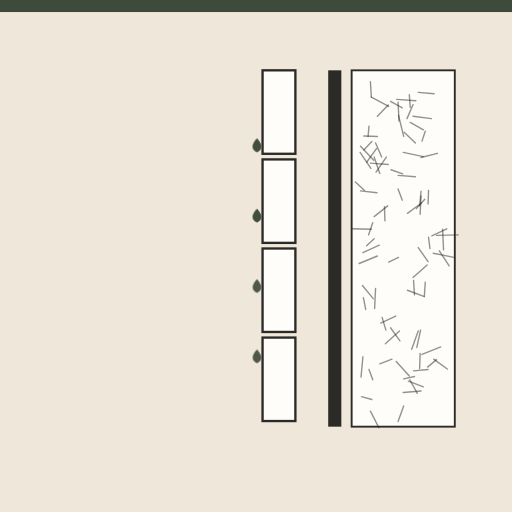
t = 0.00 s
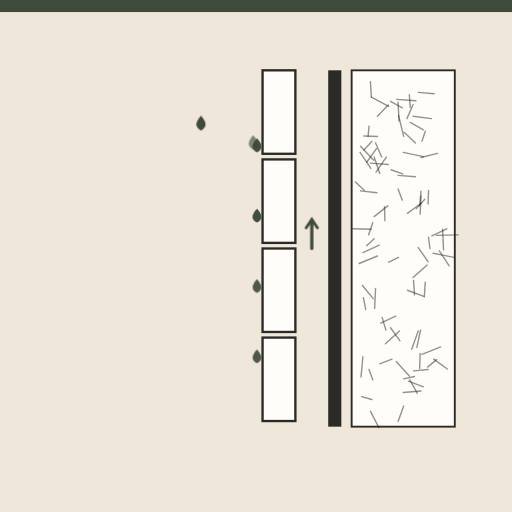
t = 1.38 s
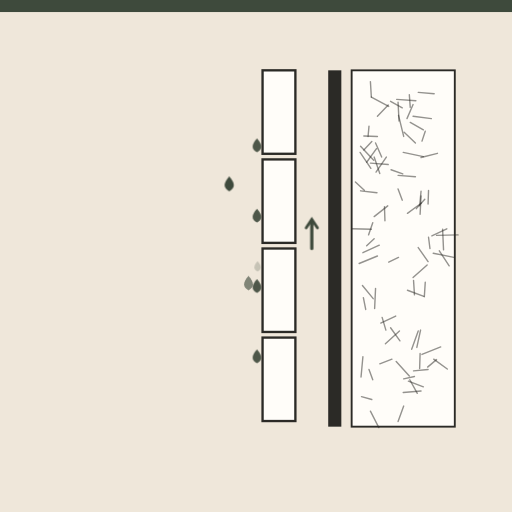
t = 2.78 s
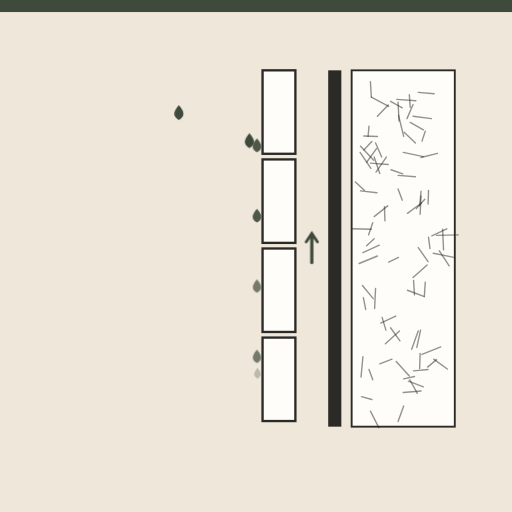
t = 4.10 s
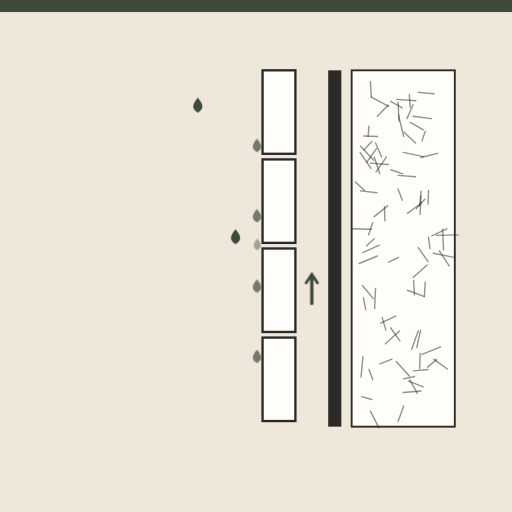
t = 5.28 s
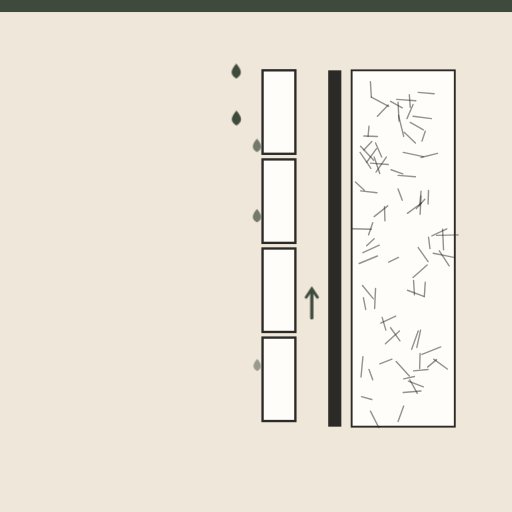
t = 6.61 s

The animated SVG that drew these frames (rendered in a browser with its animation timeline set to each time). Animation: 26 CSS @keyframes rules; one cycle of 8.00 s, repeats indefinitely.

<svg xmlns="http://www.w3.org/2000/svg" viewBox="0 0 1092 1092" role="img" aria-label="Planchas de fibrocemento: la fachada resiste la lluvia y ventila"><style>.b{transform-box:fill-box;transform-origin:center}@keyframes k1{0.000%{opacity:0;transform:translate(300px,120px) scale(1,1)}1.250%{opacity:0;transform:translate(300px,120px) scale(1,1)}2.500%{opacity:1;transform:translate(300px,120px) scale(1,1)}16.250%{opacity:1;transform:translate(540px,300px) scale(1,1)}18.750%{opacity:0.0;transform:translate(540px,310px) scale(0.9,0.9)}18.875%{opacity:0.0;transform:translate(540px,310px) scale(0.9,0.9)}100.000%{opacity:0.0;transform:translate(540px,310px) scale(0.9,0.9)}}.k1{animation:k1 8.0s linear infinite}@keyframes k2{0.000%{opacity:0.7;transform:translate(548px,310px) scale(0.9,0.9)}17.500%{opacity:0.7;transform:translate(548px,310px) scale(0.9,0.9)}30.000%{opacity:0;transform:translate(550px,520px) scale(0.6,0.6)}30.125%{opacity:0;transform:translate(550px,520px) scale(0.6,0.6)}100.000%{opacity:0;transform:translate(550px,520px) scale(0.6,0.6)}}.k2{animation:k2 8.0s linear infinite}@keyframes k3{0.000%{opacity:0;transform:translate(350px,120px) scale(1,1)}10.000%{opacity:0;transform:translate(350px,120px) scale(1,1)}11.250%{opacity:1;transform:translate(350px,120px) scale(1,1)}25.000%{opacity:1;transform:translate(532px,450px) scale(1,1)}27.500%{opacity:0.0;transform:translate(540px,460px) scale(0.9,0.9)}27.625%{opacity:0.0;transform:translate(540px,460px) scale(0.9,0.9)}100.000%{opacity:0.0;transform:translate(540px,460px) scale(0.9,0.9)}}.k3{animation:k3 8.0s linear infinite}@keyframes k4{0.000%{opacity:0.7;transform:translate(548px,460px) scale(0.9,0.9)}26.250%{opacity:0.7;transform:translate(548px,460px) scale(0.9,0.9)}38.750%{opacity:0;transform:translate(550px,620px) scale(0.6,0.6)}38.875%{opacity:0;transform:translate(550px,620px) scale(0.6,0.6)}100.000%{opacity:0;transform:translate(550px,620px) scale(0.6,0.6)}}.k4{animation:k4 8.0s linear infinite}@keyframes k5{0.000%{opacity:0;transform:translate(400px,120px) scale(1,1)}18.750%{opacity:0;transform:translate(400px,120px) scale(1,1)}20.000%{opacity:1;transform:translate(400px,120px) scale(1,1)}33.750%{opacity:1;transform:translate(524px,600px) scale(1,1)}36.250%{opacity:0.0;transform:translate(540px,610px) scale(0.9,0.9)}36.375%{opacity:0.0;transform:translate(540px,610px) scale(0.9,0.9)}100.000%{opacity:0.0;transform:translate(540px,610px) scale(0.9,0.9)}}.k5{animation:k5 8.0s linear infinite}@keyframes k6{0.000%{opacity:0.7;transform:translate(548px,610px) scale(0.9,0.9)}35.000%{opacity:0.7;transform:translate(548px,610px) scale(0.9,0.9)}47.500%{opacity:0;transform:translate(550px,720px) scale(0.6,0.6)}47.625%{opacity:0;transform:translate(550px,720px) scale(0.6,0.6)}100.000%{opacity:0;transform:translate(550px,720px) scale(0.6,0.6)}}.k6{animation:k6 8.0s linear infinite}@keyframes k7{0.000%{opacity:0;transform:translate(450px,120px) scale(1,1)}27.500%{opacity:0;transform:translate(450px,120px) scale(1,1)}28.750%{opacity:1;transform:translate(450px,120px) scale(1,1)}42.500%{opacity:1;transform:translate(540px,750px) scale(1,1)}45.000%{opacity:0.0;transform:translate(540px,760px) scale(0.9,0.9)}45.125%{opacity:0.0;transform:translate(540px,760px) scale(0.9,0.9)}100.000%{opacity:0.0;transform:translate(540px,760px) scale(0.9,0.9)}}.k7{animation:k7 8.0s linear infinite}@keyframes k8{0.000%{opacity:0.7;transform:translate(548px,760px) scale(0.9,0.9)}43.750%{opacity:0.7;transform:translate(548px,760px) scale(0.9,0.9)}56.250%{opacity:0;transform:translate(550px,820px) scale(0.6,0.6)}56.375%{opacity:0;transform:translate(550px,820px) scale(0.6,0.6)}100.000%{opacity:0;transform:translate(550px,820px) scale(0.6,0.6)}}.k8{animation:k8 8.0s linear infinite}@keyframes k9{0.000%{opacity:0;transform:translate(500px,120px) scale(1,1)}36.250%{opacity:0;transform:translate(500px,120px) scale(1,1)}37.500%{opacity:1;transform:translate(500px,120px) scale(1,1)}51.250%{opacity:1;transform:translate(532px,300px) scale(1,1)}53.750%{opacity:0.0;transform:translate(540px,310px) scale(0.9,0.9)}53.875%{opacity:0.0;transform:translate(540px,310px) scale(0.9,0.9)}100.000%{opacity:0.0;transform:translate(540px,310px) scale(0.9,0.9)}}.k9{animation:k9 8.0s linear infinite}@keyframes k10{0.000%{opacity:0.7;transform:translate(548px,310px) scale(0.9,0.9)}52.500%{opacity:0.7;transform:translate(548px,310px) scale(0.9,0.9)}65.000%{opacity:0;transform:translate(550px,520px) scale(0.6,0.6)}65.125%{opacity:0;transform:translate(550px,520px) scale(0.6,0.6)}100.000%{opacity:0;transform:translate(550px,520px) scale(0.6,0.6)}}.k10{animation:k10 8.0s linear infinite}@keyframes k11{0.000%{opacity:0;transform:translate(300px,120px) scale(1,1)}45.000%{opacity:0;transform:translate(300px,120px) scale(1,1)}46.250%{opacity:1;transform:translate(300px,120px) scale(1,1)}60.000%{opacity:1;transform:translate(524px,450px) scale(1,1)}62.500%{opacity:0.0;transform:translate(540px,460px) scale(0.9,0.9)}62.625%{opacity:0.0;transform:translate(540px,460px) scale(0.9,0.9)}100.000%{opacity:0.0;transform:translate(540px,460px) scale(0.9,0.9)}}.k11{animation:k11 8.0s linear infinite}@keyframes k12{0.000%{opacity:0.7;transform:translate(548px,460px) scale(0.9,0.9)}61.250%{opacity:0.7;transform:translate(548px,460px) scale(0.9,0.9)}73.750%{opacity:0;transform:translate(550px,620px) scale(0.6,0.6)}73.875%{opacity:0;transform:translate(550px,620px) scale(0.6,0.6)}100.000%{opacity:0;transform:translate(550px,620px) scale(0.6,0.6)}}.k12{animation:k12 8.0s linear infinite}@keyframes k13{0.000%{opacity:0;transform:translate(350px,120px) scale(1,1)}53.750%{opacity:0;transform:translate(350px,120px) scale(1,1)}55.000%{opacity:1;transform:translate(350px,120px) scale(1,1)}68.750%{opacity:1;transform:translate(540px,600px) scale(1,1)}71.250%{opacity:0.0;transform:translate(540px,610px) scale(0.9,0.9)}71.375%{opacity:0.0;transform:translate(540px,610px) scale(0.9,0.9)}100.000%{opacity:0.0;transform:translate(540px,610px) scale(0.9,0.9)}}.k13{animation:k13 8.0s linear infinite}@keyframes k14{0.000%{opacity:0.7;transform:translate(548px,610px) scale(0.9,0.9)}70.000%{opacity:0.7;transform:translate(548px,610px) scale(0.9,0.9)}82.500%{opacity:0;transform:translate(550px,720px) scale(0.6,0.6)}82.625%{opacity:0;transform:translate(550px,720px) scale(0.6,0.6)}100.000%{opacity:0;transform:translate(550px,720px) scale(0.6,0.6)}}.k14{animation:k14 8.0s linear infinite}@keyframes k15{0.000%{opacity:0;transform:translate(400px,120px) scale(1,1)}62.500%{opacity:0;transform:translate(400px,120px) scale(1,1)}63.750%{opacity:1;transform:translate(400px,120px) scale(1,1)}77.500%{opacity:1;transform:translate(532px,750px) scale(1,1)}80.000%{opacity:0.0;transform:translate(540px,760px) scale(0.9,0.9)}80.125%{opacity:0.0;transform:translate(540px,760px) scale(0.9,0.9)}100.000%{opacity:0.0;transform:translate(540px,760px) scale(0.9,0.9)}}.k15{animation:k15 8.0s linear infinite}@keyframes k16{0.000%{opacity:0.7;transform:translate(548px,760px) scale(0.9,0.9)}78.750%{opacity:0.7;transform:translate(548px,760px) scale(0.9,0.9)}91.250%{opacity:0;transform:translate(550px,820px) scale(0.6,0.6)}91.375%{opacity:0;transform:translate(550px,820px) scale(0.6,0.6)}100.000%{opacity:0;transform:translate(550px,820px) scale(0.6,0.6)}}.k16{animation:k16 8.0s linear infinite}@keyframes k17{0.000%{opacity:0;transform:translate(450px,120px) scale(1,1)}71.250%{opacity:0;transform:translate(450px,120px) scale(1,1)}72.500%{opacity:1;transform:translate(450px,120px) scale(1,1)}86.250%{opacity:1;transform:translate(524px,300px) scale(1,1)}88.750%{opacity:0.0;transform:translate(540px,310px) scale(0.9,0.9)}88.875%{opacity:0.0;transform:translate(540px,310px) scale(0.9,0.9)}100.000%{opacity:0.0;transform:translate(540px,310px) scale(0.9,0.9)}}.k17{animation:k17 8.0s linear infinite}@keyframes k18{0.000%{opacity:0.7;transform:translate(548px,310px) scale(0.9,0.9)}87.500%{opacity:0.7;transform:translate(548px,310px) scale(0.9,0.9)}100.000%{opacity:0;transform:translate(550px,520px) scale(0.6,0.6)}100.125%{opacity:0;transform:translate(550px,520px) scale(0.6,0.6)}}.k18{animation:k18 8.0s linear infinite}@keyframes k19{0.000%{opacity:0;transform:translate(500px,120px) scale(1,1)}80.000%{opacity:0;transform:translate(500px,120px) scale(1,1)}81.250%{opacity:1;transform:translate(500px,120px) scale(1,1)}95.000%{opacity:1;transform:translate(540px,450px) scale(1,1)}97.500%{opacity:0.0;transform:translate(540px,460px) scale(0.9,0.9)}97.625%{opacity:0.0;transform:translate(540px,460px) scale(0.9,0.9)}100.000%{opacity:0.0;transform:translate(540px,460px) scale(0.9,0.9)}}.k19{animation:k19 8.0s linear infinite}@keyframes k20{0.000%{opacity:0.7;transform:translate(548px,460px) scale(0.9,0.9)}96.250%{opacity:0.7;transform:translate(548px,460px) scale(0.9,0.9)}108.750%{opacity:0;transform:translate(550px,620px) scale(0.6,0.6)}108.875%{opacity:0;transform:translate(550px,620px) scale(0.6,0.6)}}.k20{animation:k20 8.0s linear infinite}@keyframes k21{0.000%{opacity:0;transform:translate(665px,880px) scale(1,1)}5.000%{opacity:0;transform:translate(665px,880px) scale(1,1)}6.250%{opacity:1;transform:translate(665px,880px) scale(1,1)}27.500%{opacity:1;transform:translate(665px,200px) scale(1,1)}28.750%{opacity:0;transform:translate(665px,180px) scale(1,1)}28.875%{opacity:0;transform:translate(665px,180px) scale(1,1)}100.000%{opacity:0;transform:translate(665px,180px) scale(1,1)}}.k21{animation:k21 8.0s linear infinite}@keyframes k22{0.000%{opacity:0;transform:translate(665px,880px) scale(1,1)}22.500%{opacity:0;transform:translate(665px,880px) scale(1,1)}23.750%{opacity:1;transform:translate(665px,880px) scale(1,1)}45.000%{opacity:1;transform:translate(665px,200px) scale(1,1)}46.250%{opacity:0;transform:translate(665px,180px) scale(1,1)}46.375%{opacity:0;transform:translate(665px,180px) scale(1,1)}100.000%{opacity:0;transform:translate(665px,180px) scale(1,1)}}.k22{animation:k22 8.0s linear infinite}@keyframes k23{0.000%{opacity:0;transform:translate(665px,880px) scale(1,1)}40.000%{opacity:0;transform:translate(665px,880px) scale(1,1)}41.250%{opacity:1;transform:translate(665px,880px) scale(1,1)}62.500%{opacity:1;transform:translate(665px,200px) scale(1,1)}63.750%{opacity:0;transform:translate(665px,180px) scale(1,1)}63.875%{opacity:0;transform:translate(665px,180px) scale(1,1)}100.000%{opacity:0;transform:translate(665px,180px) scale(1,1)}}.k23{animation:k23 8.0s linear infinite}@keyframes k24{0.000%{opacity:0;transform:translate(665px,880px) scale(1,1)}57.500%{opacity:0;transform:translate(665px,880px) scale(1,1)}58.750%{opacity:1;transform:translate(665px,880px) scale(1,1)}80.000%{opacity:1;transform:translate(665px,200px) scale(1,1)}81.250%{opacity:0;transform:translate(665px,180px) scale(1,1)}81.375%{opacity:0;transform:translate(665px,180px) scale(1,1)}100.000%{opacity:0;transform:translate(665px,180px) scale(1,1)}}.k24{animation:k24 8.0s linear infinite}@keyframes k25{0.000%{opacity:0;transform:translate(665px,880px) scale(1,1)}75.000%{opacity:0;transform:translate(665px,880px) scale(1,1)}76.250%{opacity:1;transform:translate(665px,880px) scale(1,1)}97.500%{opacity:1;transform:translate(665px,200px) scale(1,1)}98.750%{opacity:0;transform:translate(665px,180px) scale(1,1)}98.875%{opacity:0;transform:translate(665px,180px) scale(1,1)}100.000%{opacity:0;transform:translate(665px,180px) scale(1,1)}}.k25{animation:k25 8.0s linear infinite}@keyframes k26{0.000%{opacity:1}90.000%{opacity:1}98.750%{opacity:0}100.000%{opacity:0}}.k26{animation:k26 8.0s linear infinite}@media (prefers-reduced-motion:reduce){*{animation:none!important}}</style><defs></defs><rect width="1092" height="1092" fill="#FFFDF9"/><g class="k26"><rect width="1092" height="26" fill="#3E4A3C"/><rect x="0" y="26" width="1092" height="1066" fill="#EFE7DA"/><rect x="560" y="150" width="70" height="178" fill="#FFFDF9" stroke="#2B2A26" stroke-width="5"/><rect x="560" y="340" width="70" height="178" fill="#FFFDF9" stroke="#2B2A26" stroke-width="5"/><rect x="560" y="530" width="70" height="178" fill="#FFFDF9" stroke="#2B2A26" stroke-width="5"/><rect x="560" y="720" width="70" height="178" fill="#FFFDF9" stroke="#2B2A26" stroke-width="5"/><rect x="700" y="150" width="28" height="760" fill="#2B2A26"/><rect x="750" y="150" width="220" height="760" fill="#FFFDF9"/><rect x="750" y="150" width="220" height="760" fill="#FFFDF9" stroke="#2B2A26" stroke-width="4"/><path d="M849 374L886 377" stroke="#2B2A26" stroke-width="3" stroke-linecap="round" opacity="0.5"/><path d="M798 335L810 370" stroke="#2B2A26" stroke-width="3" stroke-linecap="round" opacity="0.5"/><path d="M977 501L931 502" stroke="#2B2A26" stroke-width="3" stroke-linecap="round" opacity="0.5"/><path d="M792 207L829 227" stroke="#2B2A26" stroke-width="3" stroke-linecap="round" opacity="0.5"/><path d="M898 834L860 837" stroke="#2B2A26" stroke-width="3" stroke-linecap="round" opacity="0.5"/><path d="M846 212L887 215" stroke="#2B2A26" stroke-width="3" stroke-linecap="round" opacity="0.5"/><path d="M897 704L889 741" stroke="#2B2A26" stroke-width="3" stroke-linecap="round" opacity="0.5"/><path d="M871 813L903 825" stroke="#2B2A26" stroke-width="3" stroke-linecap="round" opacity="0.5"/><path d="M836 766L810 776" stroke="#2B2A26" stroke-width="3" stroke-linecap="round" opacity="0.5"/><path d="M768 325L791 359" stroke="#2B2A26" stroke-width="3" stroke-linecap="round" opacity="0.5"/><path d="M833 699L853 727" stroke="#2B2A26" stroke-width="3" stroke-linecap="round" opacity="0.5"/><path d="M801 615L799 658" stroke="#2B2A26" stroke-width="3" stroke-linecap="round" opacity="0.5"/><path d="M924 540L968 549" stroke="#2B2A26" stroke-width="3" stroke-linecap="round" opacity="0.5"/><path d="M944 489L946 533" stroke="#2B2A26" stroke-width="3" stroke-linecap="round" opacity="0.5"/><path d="M824 335L802 367" stroke="#2B2A26" stroke-width="3" stroke-linecap="round" opacity="0.5"/><path d="M896 754L895 786" stroke="#2B2A26" stroke-width="3" stroke-linecap="round" opacity="0.5"/><path d="M801 305L814 335" stroke="#2B2A26" stroke-width="3" stroke-linecap="round" opacity="0.5"/><path d="M907 602L905 633" stroke="#2B2A26" stroke-width="3" stroke-linecap="round" opacity="0.5"/><path d="M899 433L869 455" stroke="#2B2A26" stroke-width="3" stroke-linecap="round" opacity="0.5"/><path d="M898 418L896 457" stroke="#2B2A26" stroke-width="3" stroke-linecap="round" opacity="0.5"/><path d="M937 535L958 567" stroke="#2B2A26" stroke-width="3" stroke-linecap="round" opacity="0.5"/><path d="M769 407L804 411" stroke="#2B2A26" stroke-width="3" stroke-linecap="round" opacity="0.5"/><path d="M827 439L798 462" stroke="#2B2A26" stroke-width="3" stroke-linecap="round" opacity="0.5"/><path d="M750 488L792 489" stroke="#2B2A26" stroke-width="3" stroke-linecap="round" opacity="0.5"/><path d="M845 771L873 802" stroke="#2B2A26" stroke-width="3" stroke-linecap="round" opacity="0.5"/><path d="M787 788L795 810" stroke="#2B2A26" stroke-width="3" stroke-linecap="round" opacity="0.5"/><path d="M925 766L954 787" stroke="#2B2A26" stroke-width="3" stroke-linecap="round" opacity="0.5"/><path d="M850 246L861 291" stroke="#2B2A26" stroke-width="3" stroke-linecap="round" opacity="0.5"/><path d="M852 706L822 733" stroke="#2B2A26" stroke-width="3" stroke-linecap="round" opacity="0.5"/><path d="M874 810L890 839" stroke="#2B2A26" stroke-width="3" stroke-linecap="round" opacity="0.5"/><path d="M849 218L851 258" stroke="#2B2A26" stroke-width="3" stroke-linecap="round" opacity="0.5"/><path d="M862 282L886 305" stroke="#2B2A26" stroke-width="3" stroke-linecap="round" opacity="0.5"/><path d="M793 302L776 320" stroke="#2B2A26" stroke-width="3" stroke-linecap="round" opacity="0.5"/><path d="M787 269L785 291" stroke="#2B2A26" stroke-width="3" stroke-linecap="round" opacity="0.5"/><path d="M911 565L881 592" stroke="#2B2A26" stroke-width="3" stroke-linecap="round" opacity="0.5"/><path d="M892 528L913 558" stroke="#2B2A26" stroke-width="3" stroke-linecap="round" opacity="0.5"/><path d="M803 317L782 346" stroke="#2B2A26" stroke-width="3" stroke-linecap="round" opacity="0.5"/><path d="M795 475L786 501" stroke="#2B2A26" stroke-width="3" stroke-linecap="round" opacity="0.5"/><path d="M875 261L903 277" stroke="#2B2A26" stroke-width="3" stroke-linecap="round" opacity="0.5"/><path d="M815 677L823 704" stroke="#2B2A26" stroke-width="3" stroke-linecap="round" opacity="0.5"/><path d="M931 767L912 783" stroke="#2B2A26" stroke-width="3" stroke-linecap="round" opacity="0.5"/><path d="M828 224L805 248" stroke="#2B2A26" stroke-width="3" stroke-linecap="round" opacity="0.5"/><path d="M771 846L793 852" stroke="#2B2A26" stroke-width="3" stroke-linecap="round" opacity="0.5"/><path d="M953 488L921 503" stroke="#2B2A26" stroke-width="3" stroke-linecap="round" opacity="0.5"/><path d="M798 509L782 524" stroke="#2B2A26" stroke-width="3" stroke-linecap="round" opacity="0.5"/><path d="M914 406L913 435" stroke="#2B2A26" stroke-width="3" stroke-linecap="round" opacity="0.5"/><path d="M914 506L917 530" stroke="#2B2A26" stroke-width="3" stroke-linecap="round" opacity="0.5"/><path d="M907 280L900 301" stroke="#2B2A26" stroke-width="3" stroke-linecap="round" opacity="0.5"/><path d="M773 609L796 637" stroke="#2B2A26" stroke-width="3" stroke-linecap="round" opacity="0.5"/><path d="M898 408L895 439" stroke="#2B2A26" stroke-width="3" stroke-linecap="round" opacity="0.5"/><path d="M774 761L770 804" stroke="#2B2A26" stroke-width="3" stroke-linecap="round" opacity="0.5"/><path d="M869 619L904 632" stroke="#2B2A26" stroke-width="3" stroke-linecap="round" opacity="0.5"/><path d="M834 362L859 371" stroke="#2B2A26" stroke-width="3" stroke-linecap="round" opacity="0.5"/><path d="M775 635L780 660" stroke="#2B2A26" stroke-width="3" stroke-linecap="round" opacity="0.5"/><path d="M884 803L861 808" stroke="#2B2A26" stroke-width="3" stroke-linecap="round" opacity="0.5"/><path d="M882 598L884 629" stroke="#2B2A26" stroke-width="3" stroke-linecap="round" opacity="0.5"/><path d="M849 403L858 427" stroke="#2B2A26" stroke-width="3" stroke-linecap="round" opacity="0.5"/><path d="M913 788L882 791" stroke="#2B2A26" stroke-width="3" stroke-linecap="round" opacity="0.5"/><path d="M790 348L828 351" stroke="#2B2A26" stroke-width="3" stroke-linecap="round" opacity="0.5"/><path d="M809 523L774 539" stroke="#2B2A26" stroke-width="3" stroke-linecap="round" opacity="0.5"/><path d="M892 706L878 745" stroke="#2B2A26" stroke-width="3" stroke-linecap="round" opacity="0.5"/><path d="M860 325L903 334" stroke="#2B2A26" stroke-width="3" stroke-linecap="round" opacity="0.5"/><path d="M805 546L766 562" stroke="#2B2A26" stroke-width="3" stroke-linecap="round" opacity="0.5"/><path d="M892 197L926 200" stroke="#2B2A26" stroke-width="3" stroke-linecap="round" opacity="0.5"/><path d="M769 312L797 342" stroke="#2B2A26" stroke-width="3" stroke-linecap="round" opacity="0.5"/><path d="M940 740L900 756" stroke="#2B2A26" stroke-width="3" stroke-linecap="round" opacity="0.5"/><path d="M790 877L808 912" stroke="#2B2A26" stroke-width="3" stroke-linecap="round" opacity="0.5"/><path d="M933 327L898 336" stroke="#2B2A26" stroke-width="3" stroke-linecap="round" opacity="0.5"/><path d="M906 425L888 445" stroke="#2B2A26" stroke-width="3" stroke-linecap="round" opacity="0.5"/><path d="M844 674L812 689" stroke="#2B2A26" stroke-width="3" stroke-linecap="round" opacity="0.5"/><path d="M873 202L875 229" stroke="#2B2A26" stroke-width="3" stroke-linecap="round" opacity="0.5"/><path d="M820 441L821 471" stroke="#2B2A26" stroke-width="3" stroke-linecap="round" opacity="0.5"/><path d="M881 248L920 253" stroke="#2B2A26" stroke-width="3" stroke-linecap="round" opacity="0.5"/><path d="M861 866L849 899" stroke="#2B2A26" stroke-width="3" stroke-linecap="round" opacity="0.5"/><path d="M881 223L868 253" stroke="#2B2A26" stroke-width="3" stroke-linecap="round" opacity="0.5"/><path d="M776 290L805 291" stroke="#2B2A26" stroke-width="3" stroke-linecap="round" opacity="0.5"/><path d="M850 549L829 559" stroke="#2B2A26" stroke-width="3" stroke-linecap="round" opacity="0.5"/><path d="M790 174L792 207" stroke="#2B2A26" stroke-width="3" stroke-linecap="round" opacity="0.5"/><path d="M758 388L777 406" stroke="#2B2A26" stroke-width="3" stroke-linecap="round" opacity="0.5"/><path d="M833 216L858 230" stroke="#2B2A26" stroke-width="3" stroke-linecap="round" opacity="0.5"/><g class="k1 " ><path d="M0 -16C12 -2 14 8 0 16C-14 8 -12 -2 0 -16Z" fill="#3E4A3C"/></g><g class="k2 " ><path d="M0 -16C12 -2 14 8 0 16C-14 8 -12 -2 0 -16Z" fill="#3E4A3C"/></g><g class="k3 " ><path d="M0 -16C12 -2 14 8 0 16C-14 8 -12 -2 0 -16Z" fill="#3E4A3C"/></g><g class="k4 " ><path d="M0 -16C12 -2 14 8 0 16C-14 8 -12 -2 0 -16Z" fill="#3E4A3C"/></g><g class="k5 " ><path d="M0 -16C12 -2 14 8 0 16C-14 8 -12 -2 0 -16Z" fill="#3E4A3C"/></g><g class="k6 " ><path d="M0 -16C12 -2 14 8 0 16C-14 8 -12 -2 0 -16Z" fill="#3E4A3C"/></g><g class="k7 " ><path d="M0 -16C12 -2 14 8 0 16C-14 8 -12 -2 0 -16Z" fill="#3E4A3C"/></g><g class="k8 " ><path d="M0 -16C12 -2 14 8 0 16C-14 8 -12 -2 0 -16Z" fill="#3E4A3C"/></g><g class="k9 " ><path d="M0 -16C12 -2 14 8 0 16C-14 8 -12 -2 0 -16Z" fill="#3E4A3C"/></g><g class="k10 " ><path d="M0 -16C12 -2 14 8 0 16C-14 8 -12 -2 0 -16Z" fill="#3E4A3C"/></g><g class="k11 " ><path d="M0 -16C12 -2 14 8 0 16C-14 8 -12 -2 0 -16Z" fill="#3E4A3C"/></g><g class="k12 " ><path d="M0 -16C12 -2 14 8 0 16C-14 8 -12 -2 0 -16Z" fill="#3E4A3C"/></g><g class="k13 " ><path d="M0 -16C12 -2 14 8 0 16C-14 8 -12 -2 0 -16Z" fill="#3E4A3C"/></g><g class="k14 " ><path d="M0 -16C12 -2 14 8 0 16C-14 8 -12 -2 0 -16Z" fill="#3E4A3C"/></g><g class="k15 " ><path d="M0 -16C12 -2 14 8 0 16C-14 8 -12 -2 0 -16Z" fill="#3E4A3C"/></g><g class="k16 " ><path d="M0 -16C12 -2 14 8 0 16C-14 8 -12 -2 0 -16Z" fill="#3E4A3C"/></g><g class="k17 " ><path d="M0 -16C12 -2 14 8 0 16C-14 8 -12 -2 0 -16Z" fill="#3E4A3C"/></g><g class="k18 " ><path d="M0 -16C12 -2 14 8 0 16C-14 8 -12 -2 0 -16Z" fill="#3E4A3C"/></g><g class="k19 " ><path d="M0 -16C12 -2 14 8 0 16C-14 8 -12 -2 0 -16Z" fill="#3E4A3C"/></g><g class="k20 " ><path d="M0 -16C12 -2 14 8 0 16C-14 8 -12 -2 0 -16Z" fill="#3E4A3C"/></g><g class="k21 " ><path d="M0 0V-60" stroke="#3E4A3C" stroke-width="7" stroke-linecap="round"/><path d="M-12 -44L0 -62L12 -44" fill="none" stroke="#3E4A3C" stroke-width="6" stroke-linecap="round"/></g><g class="k22 " ><path d="M0 0V-60" stroke="#3E4A3C" stroke-width="7" stroke-linecap="round"/><path d="M-12 -44L0 -62L12 -44" fill="none" stroke="#3E4A3C" stroke-width="6" stroke-linecap="round"/></g><g class="k23 " ><path d="M0 0V-60" stroke="#3E4A3C" stroke-width="7" stroke-linecap="round"/><path d="M-12 -44L0 -62L12 -44" fill="none" stroke="#3E4A3C" stroke-width="6" stroke-linecap="round"/></g><g class="k24 " ><path d="M0 0V-60" stroke="#3E4A3C" stroke-width="7" stroke-linecap="round"/><path d="M-12 -44L0 -62L12 -44" fill="none" stroke="#3E4A3C" stroke-width="6" stroke-linecap="round"/></g><g class="k25 " ><path d="M0 0V-60" stroke="#3E4A3C" stroke-width="7" stroke-linecap="round"/><path d="M-12 -44L0 -62L12 -44" fill="none" stroke="#3E4A3C" stroke-width="6" stroke-linecap="round"/></g></g></svg>
